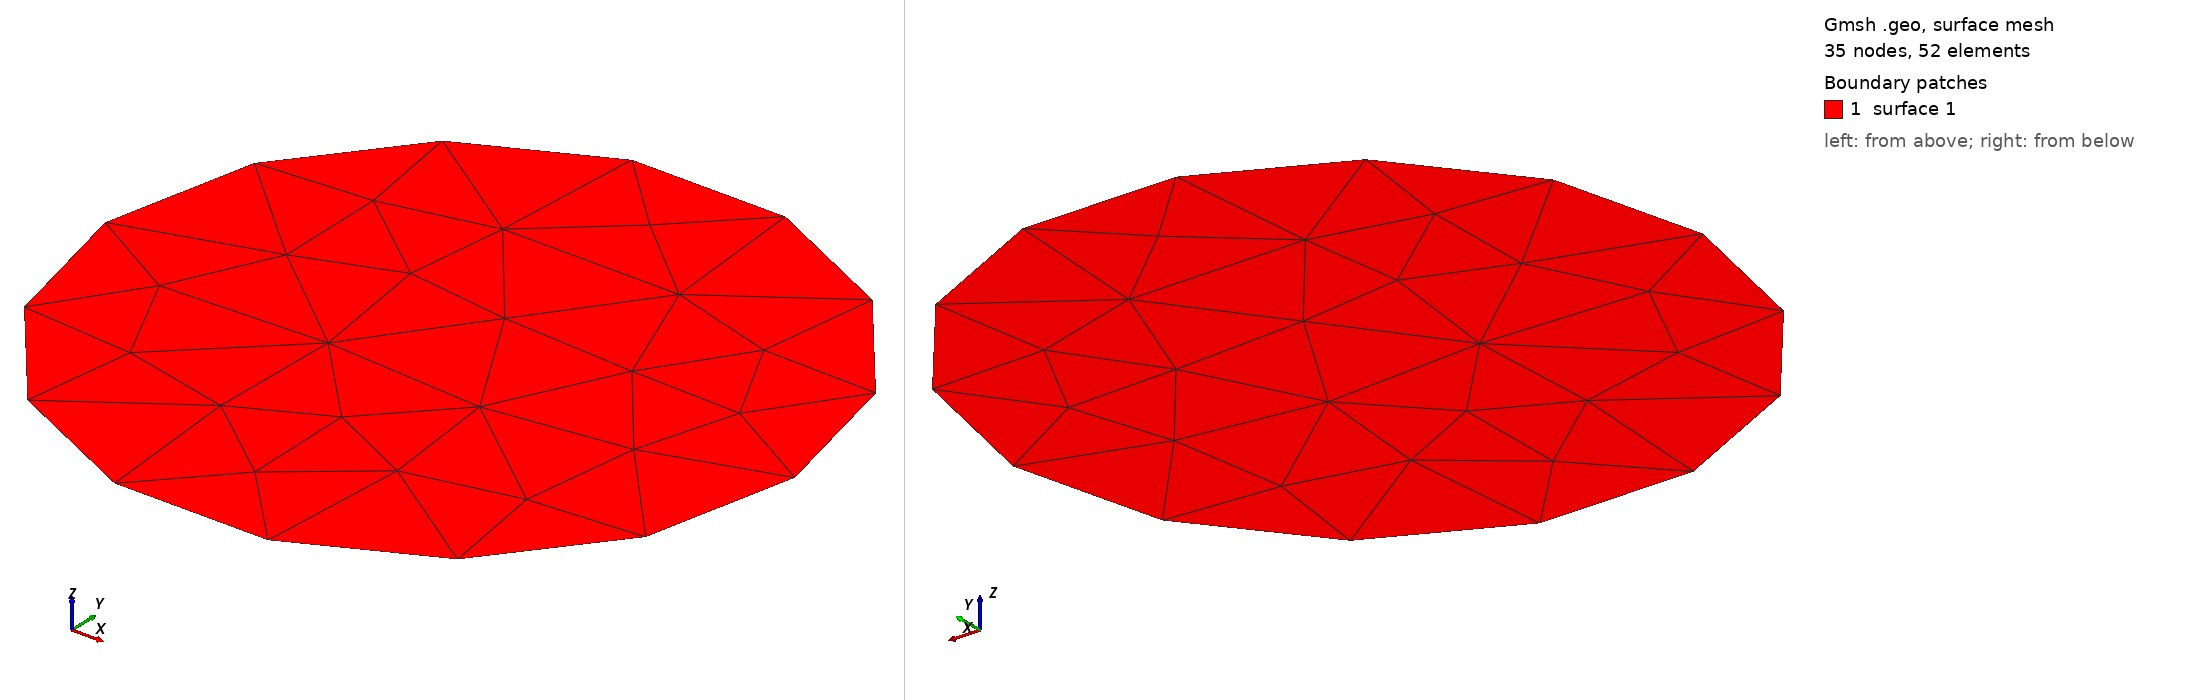

Gmsh geometry script, surface-meshed: 35 nodes, 52 surface elements. Boundary patches (legend numbers): 1 surface 1. Left view from above one corner, right view from below the opposite corner. The script declares no physical surfaces, so the legend lists its geometric surfaces. The drawing asked Gmsh for element sizes between 1% and 20% of the model's largest extent; the script's own settings can give other sizes.

=== disk.geo (drawn) ===
lc = 0.25;

Point(1) = { 0.0,  0.0, 0.0, lc};
Point(2) = { 0.5,  0.0, 0.0, lc};
Point(3) = {-0.5,  0.0, 0.0, lc};

Circle(1) = {2, 1, 3};
Circle(2) = {3, 1, 2};

Line Loop(1) = {1, 2};
Plane Surface(1) = {1};

Mesh 2;
